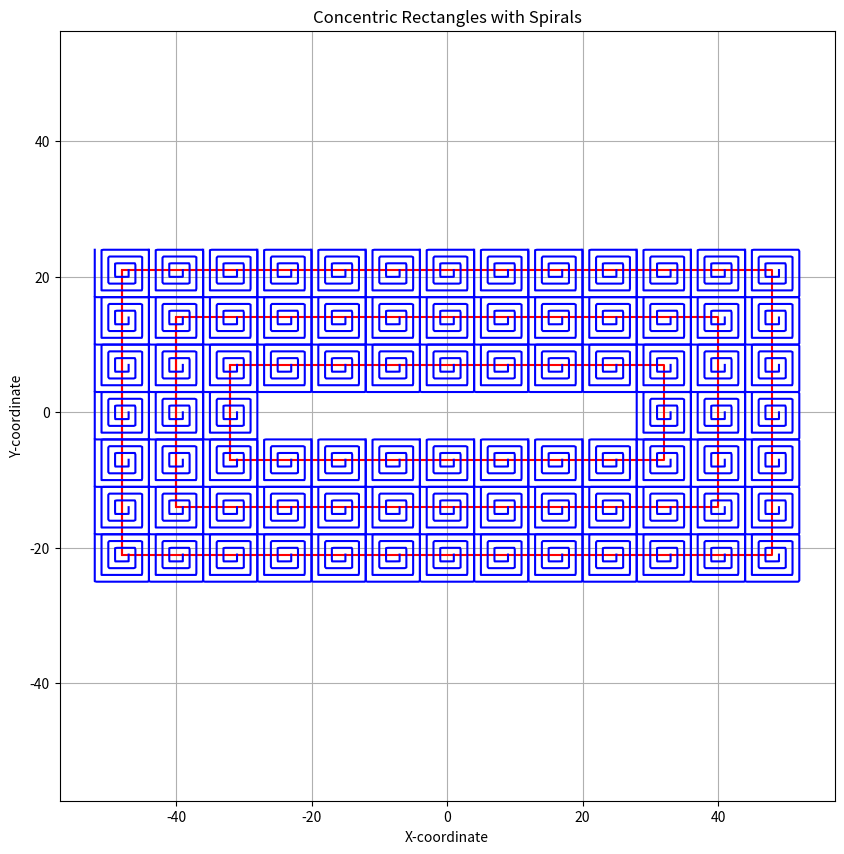

Reproduce this figure in Python.
import matplotlib.pyplot as plt
import numpy as np

# Define the functions i(x) and j(x)
def i(x):
    result = 0
    for n in range(1, int(x) + 1):
        result += np.sin((np.pi / 2) * np.floor(np.sqrt(4 * n - 3)))
    return result

def j(x):
    result = 0
    for n in range(1, int(x) + 1):
        result += np.cos((np.pi / 2) * np.floor(np.sqrt(4 * n - 3)))
    return result

# Generate the points for the square root spiral
k = 100
m = 71  # Adjust the number of spiral turns
n_points = m * 3  # Number of points to generate
t_values = np.linspace(1, m, n_points)
x_values = [i(t) + (t % 1) * (i(t + 1) - i(t)) for t in t_values]
y_values = [j(t) + (t % 1) * (j(t + 1) - j(t)) for t in t_values]

# Initialize variables for concentric rectangles
Nsteps = 3  # Number of concentric rectangles
Xgap = 0  # Gap between replicated patterns along the x-axis
Ygap = 0  # Gap between replicated patterns along the y-axis

# Create a single plot to combine all concentric rectangles
plt.figure(figsize=(10, 10))

# Create a loop to draw concentric rectangles with spirals
for step in range(Nsteps):
    Xo = 12 - step * 2  # Number of times to replicate along the x-axis
    Yo = 6 - step * 2   # Number of times to replicate along the y-axis

    # Calculate the size of the individual pattern
    pattern_width = max(x_values) - min(x_values)
    pattern_height = max(y_values) - min(y_values)

    # Calculate the total width and height of the mosaic
    mosaic_width = Xo * pattern_width + (Xo - 1) * Xgap
    mosaic_height = Yo * pattern_height + (Yo - 1) * Ygap

    # Create the rectangle as a list of points along the outline
    rectangle_x = []
    rectangle_y = []

    # Top edge of the rectangle
    for x in np.linspace(-mosaic_width / 2, mosaic_width / 2, n_points):
        rectangle_x.append(x)
        rectangle_y.append(mosaic_height / 2)

    # Right edge of the rectangle
    for y in np.linspace(-mosaic_height / 2, mosaic_height / 2, n_points):
        rectangle_x.append(mosaic_width / 2)
        rectangle_y.append(y)

    # Bottom edge of the rectangle
    for x in np.linspace(mosaic_width / 2, -mosaic_width / 2, n_points):
        rectangle_x.append(x)
        rectangle_y.append(-mosaic_height / 2)

    # Left edge of the rectangle
    for y in np.linspace(mosaic_height / 2, -mosaic_height / 2, n_points):
        rectangle_x.append(-mosaic_width / 2)
        rectangle_y.append(y)

    # Plot the rectangle with red outline
    plt.plot(rectangle_x, rectangle_y, 'r-')

    # Plot the mosaic without connecting lines (spiral outline)
    current_spiral = []
    for x, y in zip(x_values, y_values):
        current_spiral.append((x, y))

    current_spiral = np.array(current_spiral)

    # Calculate the offset for centering
    x_offset = mosaic_width / 2
    y_offset = mosaic_height / 2

    # Replicate the spiral pattern along the rectangle outline (blue spirals)
    for _ in range(Xo):
        plt.plot(current_spiral[:, 0] + x_offset, current_spiral[:, 1] + y_offset, 'b-')
        x_offset -= pattern_width + Xgap

    for _ in range(Yo):
        plt.plot(current_spiral[:, 0] + x_offset, current_spiral[:, 1] + y_offset, 'b-')
        y_offset -= pattern_height + Ygap

    for _ in range(Xo):
        plt.plot(current_spiral[:, 0] + x_offset, current_spiral[:, 1] + y_offset, 'b-')
        x_offset += pattern_width + Xgap

    for _ in range(Yo):
        plt.plot(current_spiral[:, 0] + x_offset, current_spiral[:, 1] + y_offset, 'b-')
        y_offset += pattern_height + Ygap

# Title and labels for the combined plot
plt.title("Concentric Rectangles with Spirals")
plt.xlabel("X-coordinate")
plt.ylabel("Y-coordinate")
plt.grid(True)
plt.axis('equal')
plt.show()
